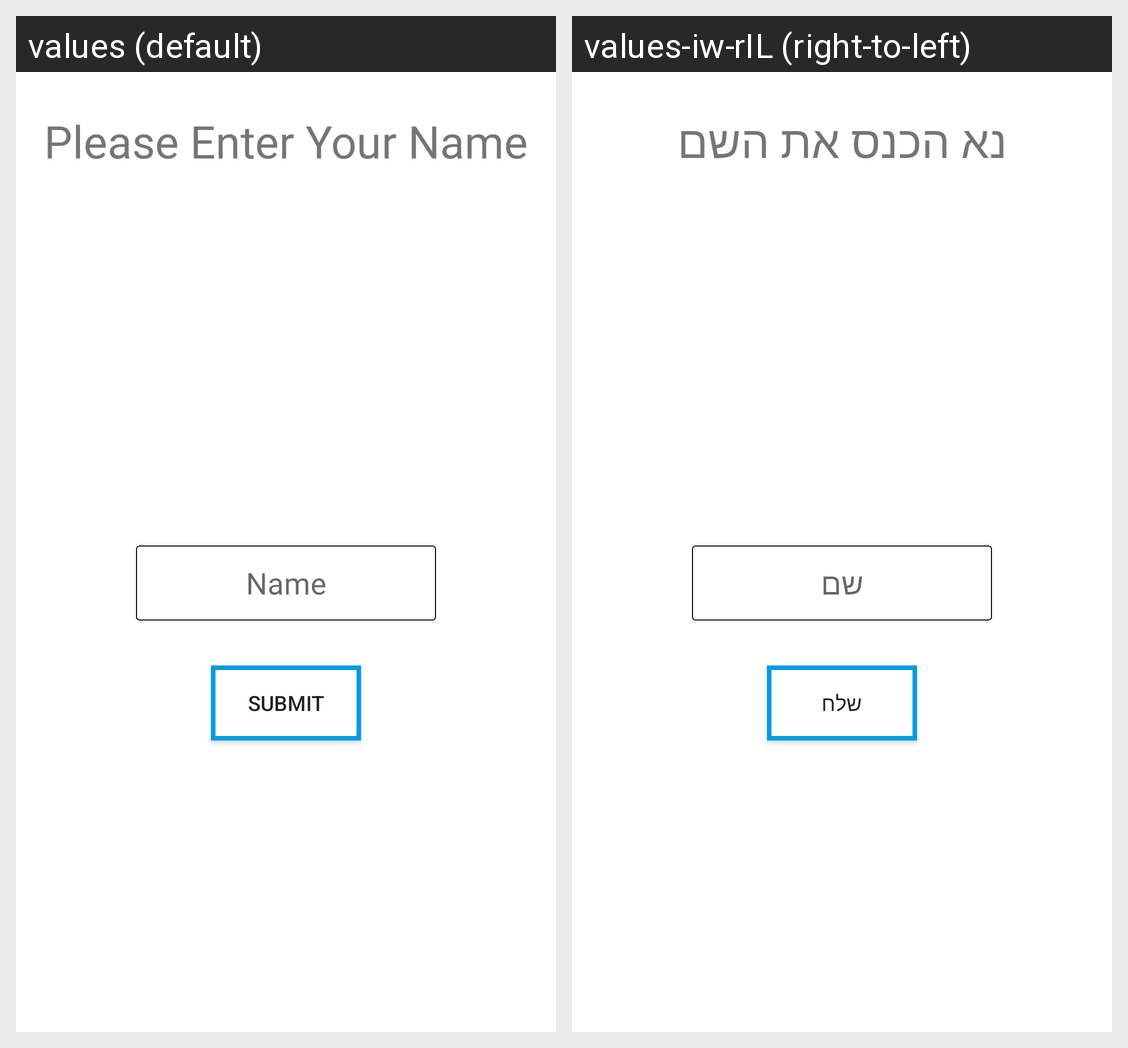

The Android screen above is rendered under two locales of the same app. Produce the string resources it draws, with the default and per-locale values.
Android screen res/layout/details_layout.xml rendered under 2 locales, left to right: values (default), values-iw-rIL (right-to-left). Device: Nexus 5 (rendered at 1080×1920; each locale shown at half size, 540×960, under a caption strip naming it); theme Theme.Hangman_next_step.
Strings drawn on this screen, with the default value and each locale's value (text and hints the layout hard-codes, and strings that could not be matched under every locale, appear in the picture but are not listed):

txt_details
  values: Please Enter Your Name
  values-iw-rIL: נא הכנס את השם

txt_entered_name
  values: Name
  values-iw-rIL: שם

txt_submit
  values: Submit
  values-iw-rIL: שלח
